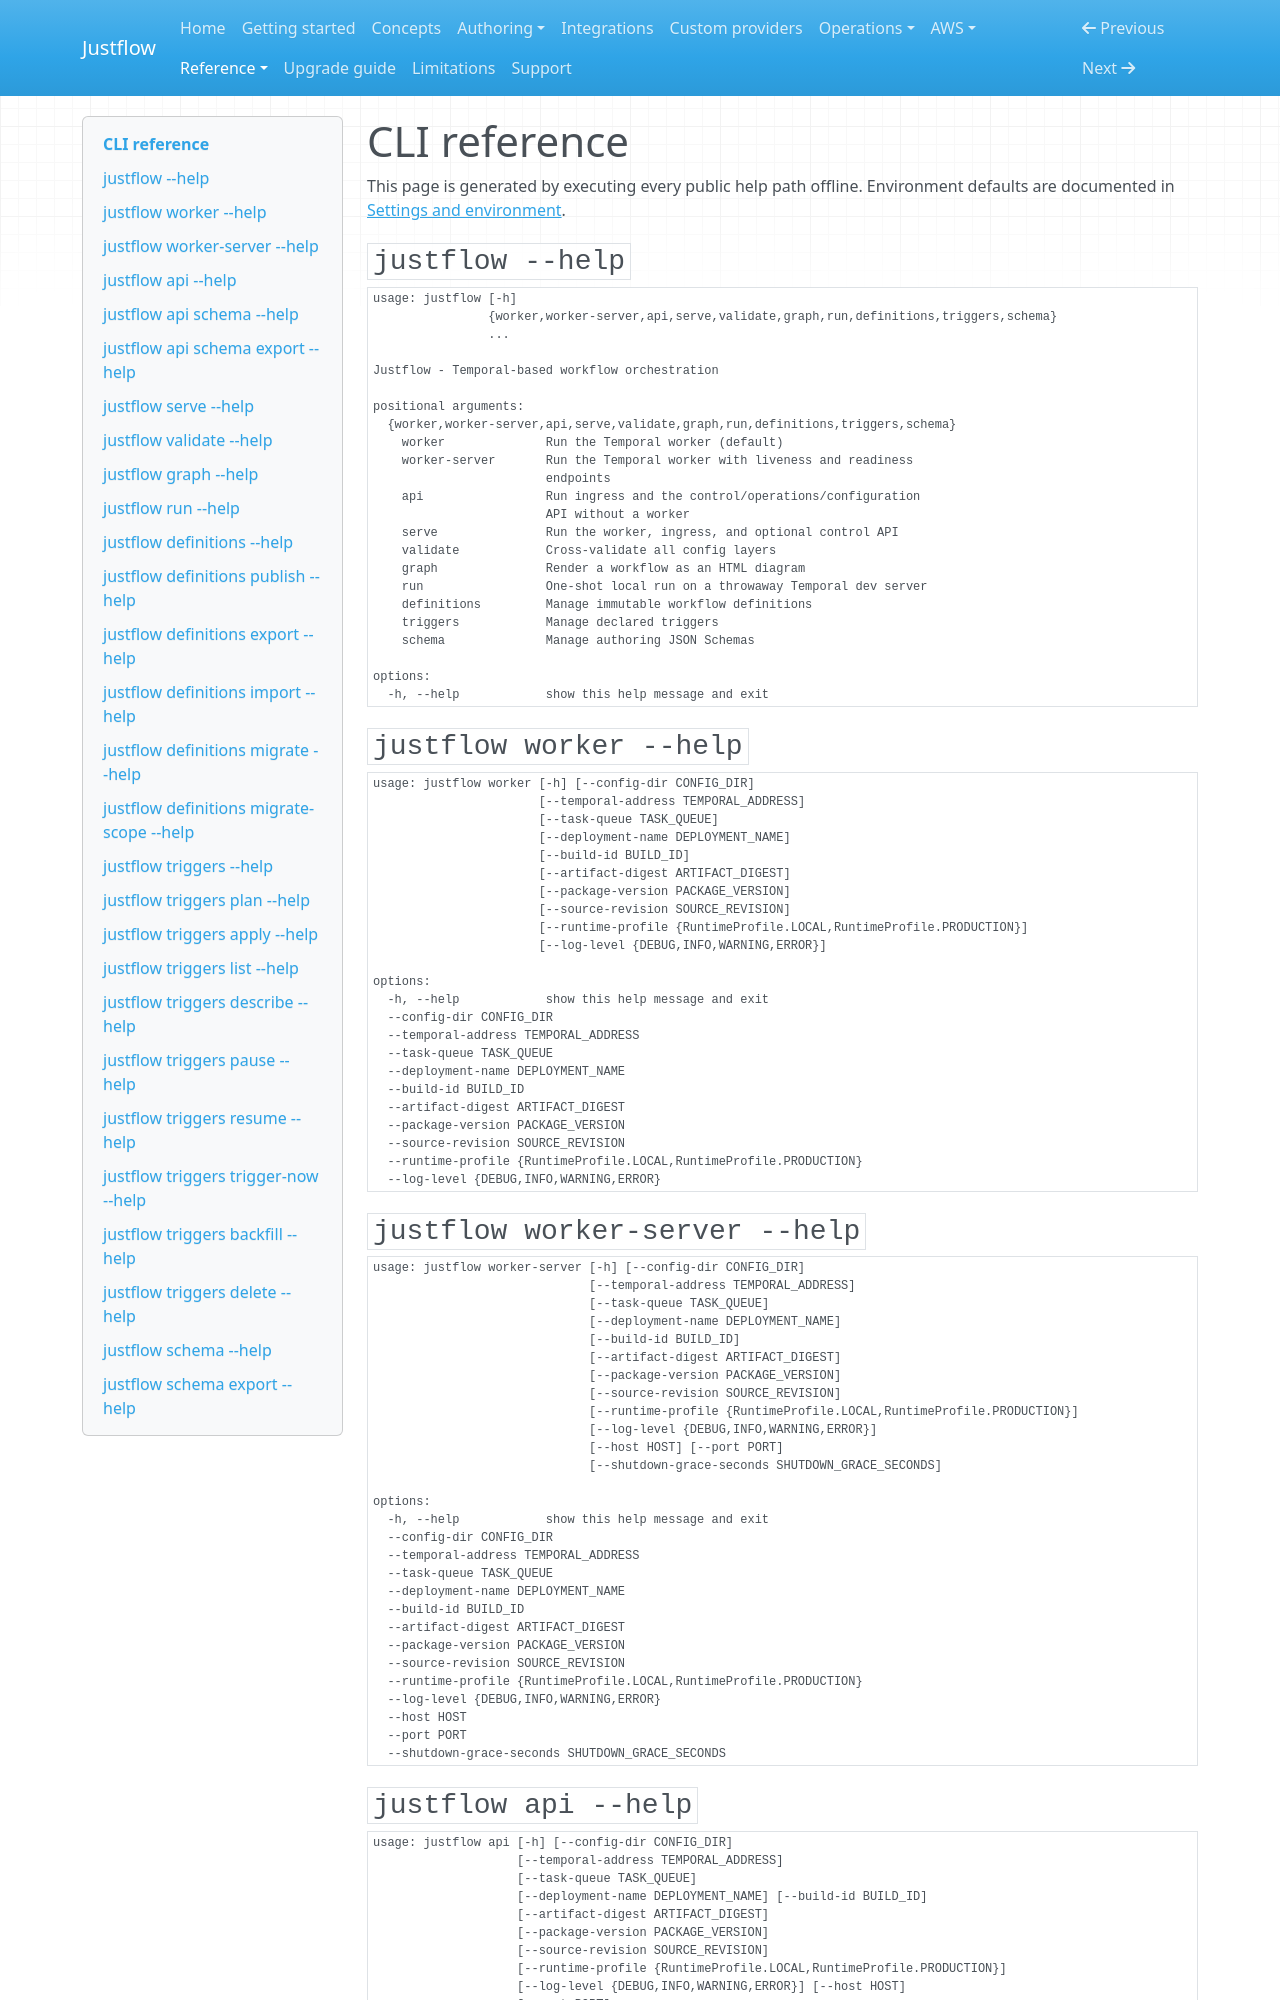

repository: nickyua/justflow · page: reference/generated/cli/index.html · generator: mkdocs

# CLI reference

This page is generated by executing every public help path offline.
Environment defaults are documented in [Settings and environment](settings.md).

## `justflow --help`

```text
usage: justflow [-h]
                {worker,worker-server,api,serve,validate,graph,run,definitions,triggers,schema}
                ...

Justflow - Temporal-based workflow orchestration

positional arguments:
  {worker,worker-server,api,serve,validate,graph,run,definitions,triggers,schema}
    worker              Run the Temporal worker (default)
    worker-server       Run the Temporal worker with liveness and readiness
                        endpoints
    api                 Run ingress and the control/operations/configuration
                        API without a worker
    serve               Run the worker, ingress, and optional control API
    validate            Cross-validate all config layers
    graph               Render a workflow as an HTML diagram
    run                 One-shot local run on a throwaway Temporal dev server
    definitions         Manage immutable workflow definitions
    triggers            Manage declared triggers
    schema              Manage authoring JSON Schemas

options:
  -h, --help            show this help message and exit
```

## `justflow worker --help`

```text
usage: justflow worker [-h] [--config-dir CONFIG_DIR]
                       [--temporal-address TEMPORAL_ADDRESS]
                       [--task-queue TASK_QUEUE]
                       [--deployment-name DEPLOYMENT_NAME]
                       [--build-id BUILD_ID]
                       [--artifact-digest ARTIFACT_DIGEST]
                       [--package-version PACKAGE_VERSION]
                       [--source-revision SOURCE_REVISION]
                       [--runtime-profile {RuntimeProfile.LOCAL,RuntimeProfile.PRODUCTION}]
                       [--log-level {DEBUG,INFO,WARNING,ERROR}]

options:
  -h, --help            show this help message and exit
  --config-dir CONFIG_DIR
  --temporal-address TEMPORAL_ADDRESS
  --task-queue TASK_QUEUE
  --deployment-name DEPLOYMENT_NAME
  --build-id BUILD_ID
  --artifact-digest ARTIFACT_DIGEST
  --package-version PACKAGE_VERSION
  --source-revision SOURCE_REVISION
  --runtime-profile {RuntimeProfile.LOCAL,RuntimeProfile.PRODUCTION}
  --log-level {DEBUG,INFO,WARNING,ERROR}
```
